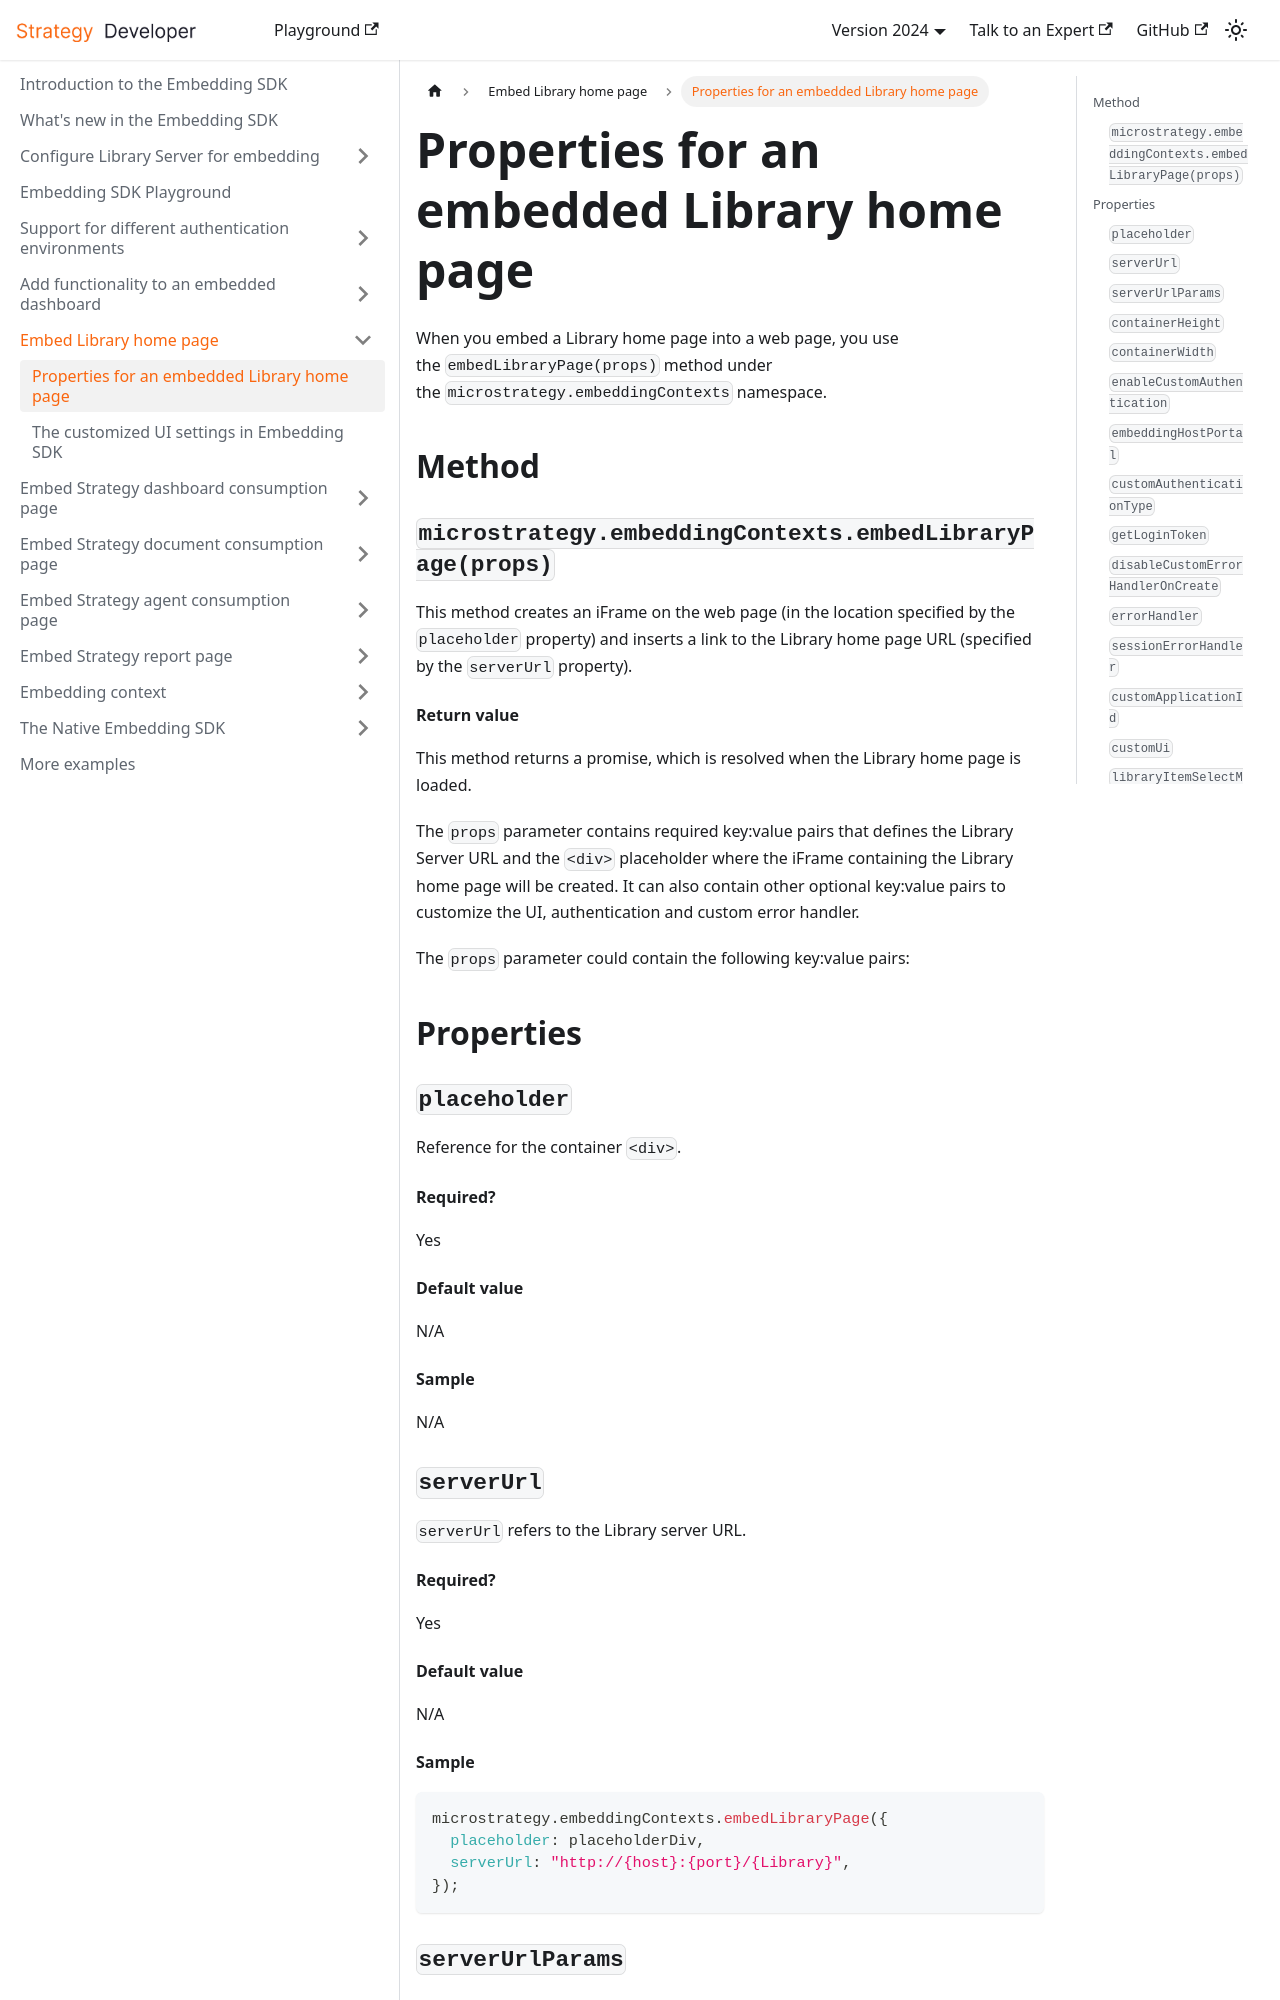

repository: MicroStrategy/embedding-sdk-docs · page: embed-library-main-page/embed-library-properties/index.html · generator: docusaurus

---
title: Properties for an embedded Library home page
description: Describes the properties that can be set for an embedded Library home page.
---

When you embed a Library home page into a web page, you use the `embedLibraryPage(props)` method
under the `microstrategy.embeddingContexts` namespace.

## Method

### `microstrategy.embeddingContexts.embedLibraryPage(props)`

This method creates an iFrame on the web page (in the location specified by the `placeholder`
property) and inserts a link to the Library home page URL (specified by the `serverUrl` property).

#### Return value

This method returns a promise, which is resolved when the Library home page is loaded.

The `props` parameter contains required key:value pairs that defines the Library Server URL and
the `<div>` placeholder where the iFrame containing the Library home page will be created. It can
also contain other optional key:value pairs to customize the UI, authentication and custom error
handler.

The `props` parameter could contain the following key:value pairs:

## Properties

### `placeholder`

Reference for the container `<div>`.

#### Required?

Yes

#### Default value

N/A

#### Sample

N/A

### `serverUrl`

`serverUrl` refers to the Library server URL.

#### Required?

Yes

#### Default value

N/A

#### Sample

```js
microstrategy.embeddingContexts.embedLibraryPage({
  placeholder: placeholderDiv,
  serverUrl: "http://{host}:{port}/{Library}",
});
```

### `serverUrlParams`

Additional query parameters to append to the server URL. This property accepts an object where the keys are parameter names and the values can be strings, numbers, or booleans. All parameter values will be URL-encoded before being appended to the server URL.

#### Required?

No

#### Default value

N/A
